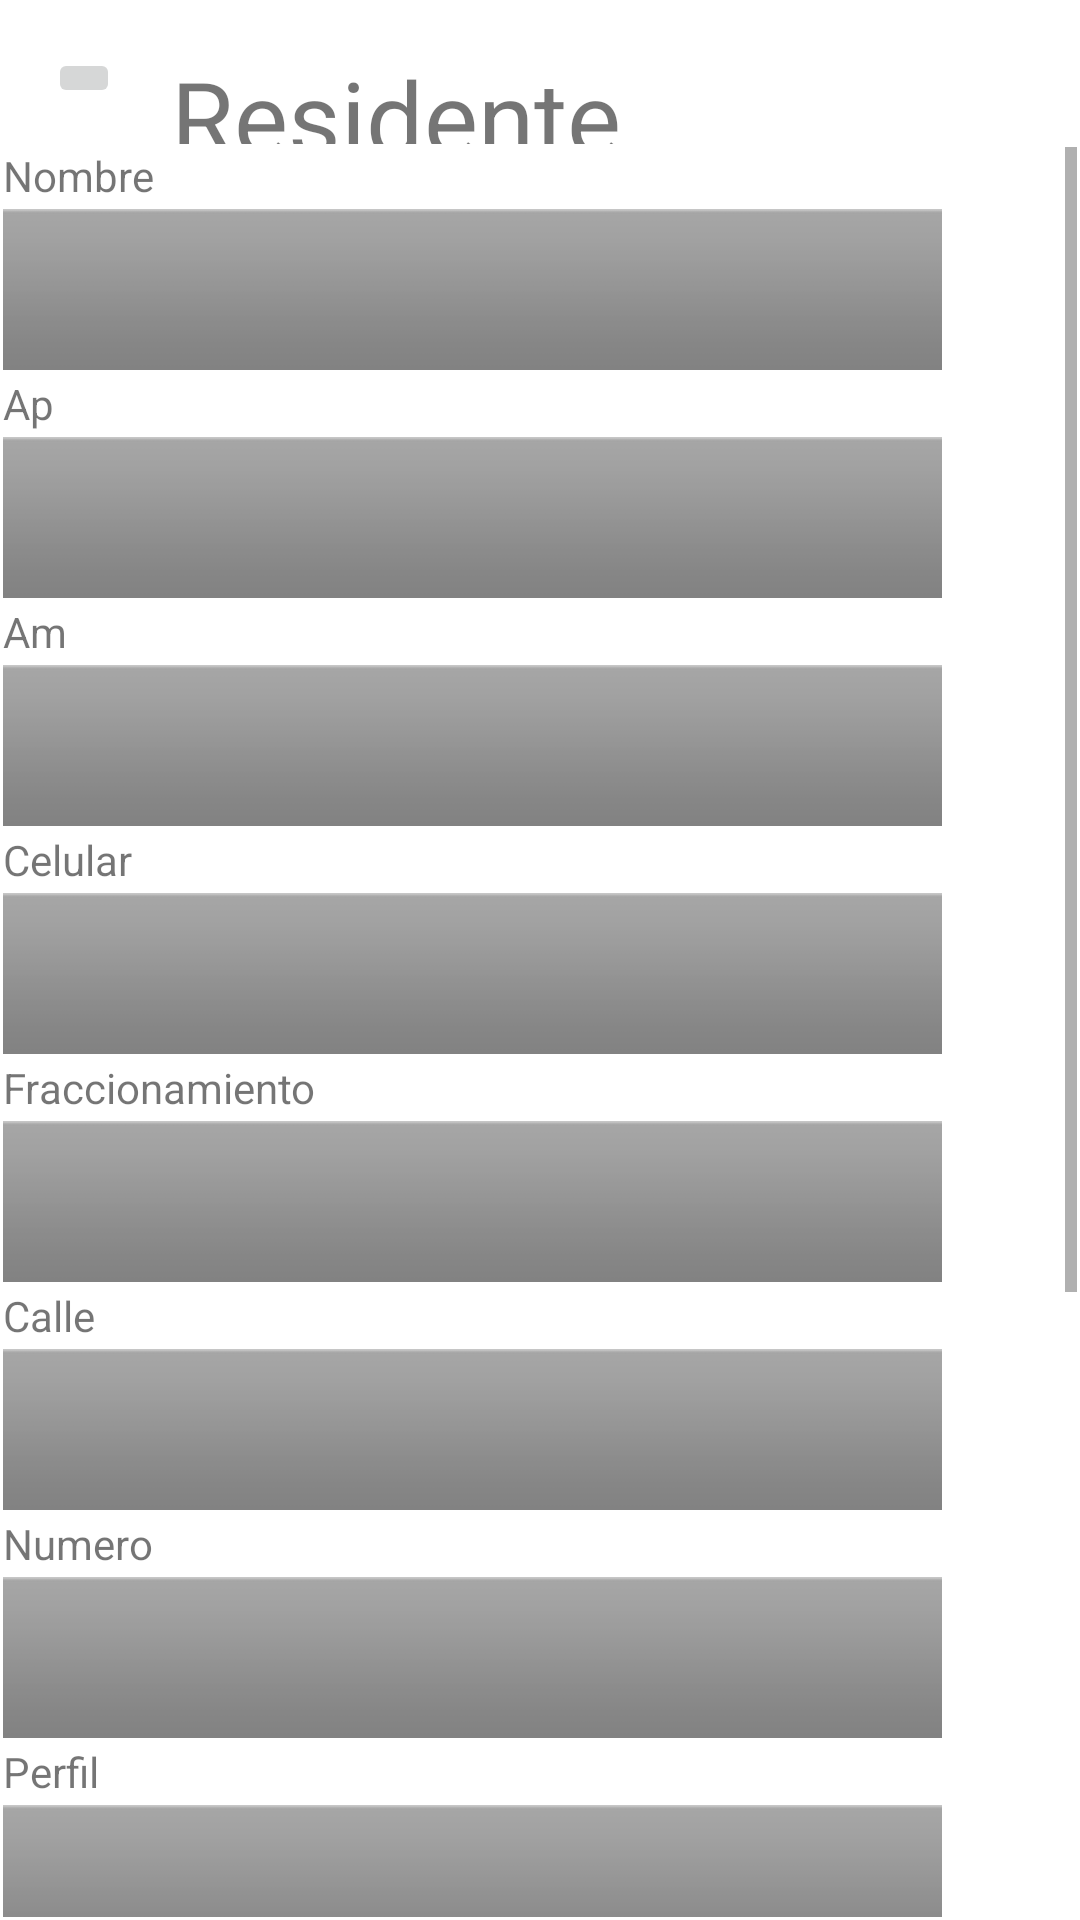

Android layout source for this screen:
<!-- AndroidManifest.xml: application theme Theme.SafeApp -->
<!-- res/layout/items_residente.xml -->
<?xml version="1.0" encoding="utf-8"?>
<androidx.constraintlayout.widget.ConstraintLayout xmlns:android="http://schemas.android.com/apk/res/android"
    xmlns:app="http://schemas.android.com/apk/res-auto"
    xmlns:tools="http://schemas.android.com/tools"
    android:layout_width="match_parent"
    android:layout_height="match_parent">

    <TextView
        android:id="@+id/textView79"


        android:layout_width="0dp"
        android:layout_height="0dp"

        android:layout_marginEnd="2dp"
        android:layout_marginBottom="1dp"
        android:text="Residente"
        android:textSize="34sp"
        app:layout_constraintBottom_toTopOf="@+id/scrollView2"
        app:layout_constraintEnd_toEndOf="parent"
        app:layout_constraintStart_toEndOf="@+id/imageButton34"
        app:layout_constraintTop_toTopOf="@+id/imageButton34" />

    <ImageButton
        android:id="@+id/imageButton34"
        android:layout_width="wrap_content"
        android:layout_height="wrap_content"
        android:layout_marginStart="16dp"
        android:layout_marginTop="16dp"
        android:layout_marginEnd="17dp"
        android:layout_marginBottom="13dp"
        app:layout_constraintBottom_toTopOf="@+id/scrollView2"
        app:layout_constraintEnd_toStartOf="@+id/textView79"
        app:layout_constraintStart_toStartOf="parent"
        app:layout_constraintTop_toTopOf="parent"
        app:srcCompat="@drawable/icon_previous" />

    <ScrollView
        android:id="@+id/scrollView2"
        android:layout_width="0dp"
        android:layout_height="0dp"
        android:layout_marginStart="1dp"
        android:layout_marginEnd="1dp"
        android:layout_marginBottom="1dp"
        app:layout_constraintBottom_toBottomOf="parent"
        app:layout_constraintEnd_toEndOf="parent"
        app:layout_constraintStart_toStartOf="parent"
        app:layout_constraintTop_toBottomOf="@+id/imageButton34">

        <LinearLayout
            android:layout_width="match_parent"
            android:layout_height="wrap_content"
            android:orientation="vertical">

            <TextView
                android:id="@+id/textView81"
                android:layout_width="match_parent"
                android:layout_height="wrap_content"
                android:text="Nombre"
                tools:layout_editor_absoluteX="28dp"
                tools:layout_editor_absoluteY="92dp" />

            <ImageView
                android:id="@+id/imageView55"
                android:layout_width="match_parent"
                android:layout_height="57dp"
                android:paddingEnd="45dp"

                app:circularflow_radiusInDP="3dp"
                app:srcCompat="@android:drawable/bottom_bar"
                tools:layout_editor_absoluteX="27dp"
                tools:layout_editor_absoluteY="111dp">


            </ImageView>


            <TextView
                android:id="@+id/textView85"
                android:layout_width="match_parent"
                android:layout_height="wrap_content"
                android:text="Ap"
                tools:layout_editor_absoluteX="28dp"
                tools:layout_editor_absoluteY="92dp" />

            <ImageView
                android:id="@+id/imageView86"
                android:layout_width="match_parent"
                android:layout_height="57dp"
                android:paddingEnd="45dp"

                app:circularflow_radiusInDP="3dp"
                app:srcCompat="@android:drawable/bottom_bar"
                tools:layout_editor_absoluteX="27dp"
                tools:layout_editor_absoluteY="111dp" />

            <TextView
                android:id="@+id/textView87"
                android:layout_width="match_parent"
                android:layout_height="wrap_content"
                android:text="Am"
                tools:layout_editor_absoluteX="28dp"
                tools:layout_editor_absoluteY="92dp" />

            <ImageView
                android:id="@+id/imageView65"
                android:layout_width="match_parent"
                android:layout_height="57dp"
                android:paddingEnd="45dp"

                app:circularflow_radiusInDP="3dp"
                app:srcCompat="@android:drawable/bottom_bar"
                tools:layout_editor_absoluteX="27dp"
                tools:layout_editor_absoluteY="111dp" />

            <TextView
                android:id="@+id/textView88"
                android:layout_width="match_parent"
                android:layout_height="wrap_content"
                android:text="Celular"
                tools:layout_editor_absoluteX="28dp"
                tools:layout_editor_absoluteY="92dp" />

            <ImageView
                android:id="@+id/imageView66"
                android:layout_width="match_parent"
                android:layout_height="57dp"
                android:paddingEnd="45dp"

                app:circularflow_radiusInDP="3dp"
                app:srcCompat="@android:drawable/bottom_bar"
                tools:layout_editor_absoluteX="27dp"
                tools:layout_editor_absoluteY="111dp" />

            <TextView
                android:id="@+id/textView89"
                android:layout_width="match_parent"
                android:layout_height="wrap_content"
                android:text="Fraccionamiento"
                tools:layout_editor_absoluteX="28dp"
                tools:layout_editor_absoluteY="92dp" />

            <ImageView
                android:id="@+id/imageView68"
                android:layout_width="match_parent"
                android:layout_height="57dp"
                android:paddingEnd="45dp"

                app:circularflow_radiusInDP="3dp"
                app:srcCompat="@android:drawable/bottom_bar"
                tools:layout_editor_absoluteX="27dp"
                tools:layout_editor_absoluteY="111dp" />

            <TextView
                android:id="@+id/textView90"
                android:layout_width="match_parent"
                android:layout_height="wrap_content"
                android:text="Calle"
                tools:layout_editor_absoluteX="28dp"
                tools:layout_editor_absoluteY="92dp" />

            <ImageView
                android:id="@+id/imageView69"
                android:layout_width="match_parent"
                android:layout_height="57dp"
                android:paddingEnd="45dp"

                app:circularflow_radiusInDP="3dp"
                app:srcCompat="@android:drawable/bottom_bar"
                tools:layout_editor_absoluteX="27dp"
                tools:layout_editor_absoluteY="111dp" />

            <TextView
                android:id="@+id/textView91"
                android:layout_width="match_parent"
                android:layout_height="wrap_content"
                android:text="Numero"
                tools:layout_editor_absoluteX="28dp"
                tools:layout_editor_absoluteY="92dp" />

            <ImageView
                android:id="@+id/imageView70"
                android:layout_width="match_parent"
                android:layout_height="57dp"
                android:paddingEnd="45dp"

                app:circularflow_radiusInDP="3dp"
                app:srcCompat="@android:drawable/bottom_bar"
                tools:layout_editor_absoluteX="27dp"
                tools:layout_editor_absoluteY="111dp" />

            <TextView
                android:id="@+id/textView92"
                android:layout_width="match_parent"
                android:layout_height="wrap_content"
                android:text="Perfil"
                tools:layout_editor_absoluteX="28dp"
                tools:layout_editor_absoluteY="92dp" />

            <ImageView
                android:id="@+id/imageView71"
                android:layout_width="match_parent"
                android:layout_height="57dp"
                android:paddingEnd="45dp"

                app:circularflow_radiusInDP="3dp"
                app:srcCompat="@android:drawable/bottom_bar"
                tools:layout_editor_absoluteX="27dp"
                tools:layout_editor_absoluteY="111dp" />

            <TextView
                android:id="@+id/textView93"
                android:layout_width="match_parent"
                android:layout_height="wrap_content"
                android:text="Ref1"
                tools:layout_editor_absoluteX="28dp"
                tools:layout_editor_absoluteY="92dp" />

            <ImageView
                android:id="@+id/imageView72"
                android:layout_width="match_parent"
                android:layout_height="57dp"
                android:paddingEnd="45dp"

                app:circularflow_radiusInDP="3dp"
                app:srcCompat="@android:drawable/bottom_bar"
                tools:layout_editor_absoluteX="27dp"
                tools:layout_editor_absoluteY="111dp" />

            <TextView
                android:id="@+id/textView94"
                android:layout_width="match_parent"
                android:layout_height="wrap_content"
                android:text="Cel1"
                tools:layout_editor_absoluteX="28dp"
                tools:layout_editor_absoluteY="92dp" />

            <ImageView
                android:id="@+id/imageView73"
                android:layout_width="match_parent"
                android:layout_height="57dp"
                android:paddingEnd="45dp"

                app:circularflow_radiusInDP="3dp"
                app:srcCompat="@android:drawable/bottom_bar"
                tools:layout_editor_absoluteX="27dp"
                tools:layout_editor_absoluteY="111dp" />

            <TextView
                android:id="@+id/textView95"
                android:layout_width="match_parent"
                android:layout_height="wrap_content"
                android:text="Ref2"
                tools:layout_editor_absoluteX="28dp"
                tools:layout_editor_absoluteY="92dp" />

            <ImageView
                android:id="@+id/imageView74"
                android:layout_width="match_parent"
                android:layout_height="57dp"
                android:paddingEnd="45dp"

                app:circularflow_radiusInDP="3dp"
                app:srcCompat="@android:drawable/bottom_bar"
                tools:layout_editor_absoluteX="27dp"
                tools:layout_editor_absoluteY="111dp" />

            <TextView
                android:id="@+id/textView96"
                android:layout_width="match_parent"
                android:layout_height="wrap_content"
                android:text="Cel2"
                tools:layout_editor_absoluteX="28dp"
                tools:layout_editor_absoluteY="92dp" />

            <ImageView
                android:id="@+id/imageView75"
                android:layout_width="match_parent"
                android:layout_height="57dp"
                android:paddingEnd="45dp"

                app:circularflow_radiusInDP="3dp"
                app:srcCompat="@android:drawable/bottom_bar"
                tools:layout_editor_absoluteX="27dp"
                tools:layout_editor_absoluteY="111dp" />
        </LinearLayout>

    </ScrollView>
</androidx.constraintlayout.widget.ConstraintLayout>
<!-- resources referenced by this layout -->
<resources>
  <style name="Theme.SafeApp" parent="Theme.MaterialComponents.Light.NoActionBar">
          
          <item name="colorPrimary">@color/purple_500</item>
          <item name="colorPrimaryVariant">@color/purple_700</item>
          <item name="colorOnPrimary">@color/white</item>
          
          <item name="colorSecondary">@color/white</item>
          <item name="colorSecondaryVariant">@color/white</item>
          <item name="colorOnSecondary">@color/white</item>
          
  
  
  
          <item name="android:navigationBarColor">@color/black</item>
          
      </style>
  <color name="purple_500">#2b7eb9</color>
  <color name="purple_700">#2b7eb9</color>
  <color name="white">#FFFFFFFF</color>
  <color name="black">#FF000000</color>
</resources>
